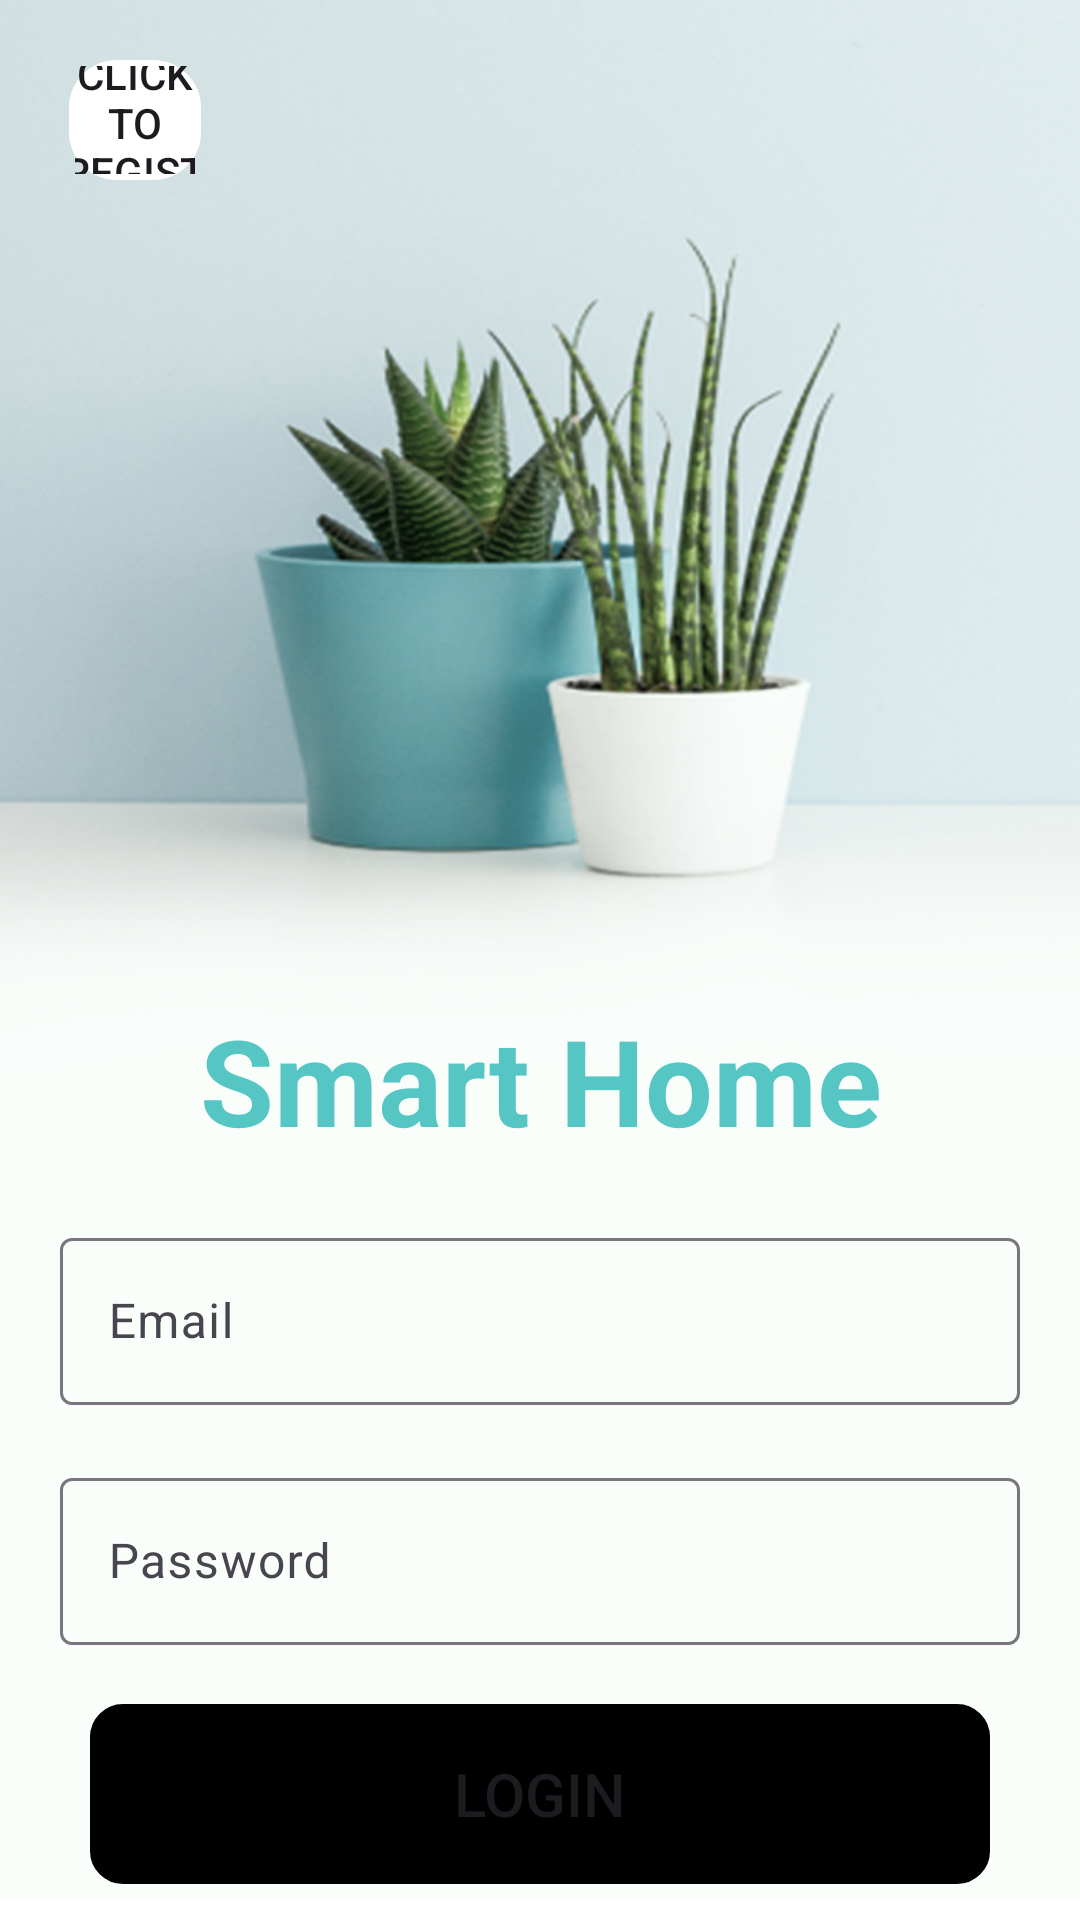

Android layout source for this screen:
<!-- AndroidManifest.xml: application theme Theme.Material3.Light -->
<!-- res/layout/activity_login.xml -->
<?xml version="1.0" encoding="utf-8"?>
<LinearLayout xmlns:android="http://schemas.android.com/apk/res/android"
    xmlns:app="http://schemas.android.com/apk/res-auto"
    xmlns:tools="http://schemas.android.com/tools"
    android:layout_width="match_parent"
    android:layout_height="match_parent"
    android:background="@drawable/background2"
    tools:context=".Login"
    android:orientation="vertical"
    android:gravity="center">

    
    <LinearLayout
        android:layout_width="match_parent"
        android:layout_height="0dp"
        android:layout_weight="5"
        android:orientation="horizontal">
        <LinearLayout
            android:layout_width="match_parent"
            android:layout_height="match_parent"
            android:background="@drawable/white_rounded"
            android:gravity="center"
            android:layout_marginTop="20dp"
            android:layout_marginBottom="20dp"
            android:layout_marginLeft="23dp"
            android:layout_marginRight="23dp"
            android:layout_weight="6">
            <Button
                android:id="@+id/registerNow"
                android:text="@string/click_to_register"
                android:layout_width="50dp"
                android:layout_height="50dp"
                android:background="@android:color/transparent"
                android:drawableLeft="@drawable/back" />
        </LinearLayout>
        <LinearLayout
            android:layout_width="match_parent"
            android:layout_height="match_parent"
            android:layout_weight="2">
        </LinearLayout>
    </LinearLayout>

    <LinearLayout
        android:layout_width="match_parent"
        android:layout_height="0dp"
        android:layout_weight="15">
    </LinearLayout>

    
    <LinearLayout
        android:layout_width="match_parent"
        android:layout_height="0dp"
        android:layout_weight="5">
        <TextView
            android:layout_width="0dp"
            android:layout_height="match_parent"
            android:layout_weight="1"
            android:text="Smart Home"
            android:textSize="40dp"
            android:textColor="#56C6C5"
            android:textStyle="bold"
            android:gravity="center"></TextView>
    </LinearLayout>

    
    <LinearLayout
        android:layout_width="match_parent"
        android:layout_height="0dp"
        android:layout_weight="5"
        android:gravity="center">
        <com.google.android.material.textfield.TextInputLayout
            android:layout_width="match_parent"
            android:layout_height="match_parent"
            android:layout_marginLeft="20dp"
            android:layout_marginRight="20dp"
            android:layout_marginTop="5dp">
            <com.google.android.material.textfield.TextInputEditText
                android:id="@+id/email"
                android:hint="@string/email"
                android:layout_width="match_parent"
                android:layout_height="wrap_content" />
        </com.google.android.material.textfield.TextInputLayout>
    </LinearLayout>

    
    <LinearLayout
        android:layout_width="match_parent"
        android:layout_height="0dp"
        android:layout_weight="5"
        android:gravity="center">
        <com.google.android.material.textfield.TextInputLayout
            android:layout_width="match_parent"
            android:layout_height="match_parent"
            android:layout_marginLeft="20dp"
            android:layout_marginRight="20dp"
            android:layout_marginTop="5dp">
            <com.google.android.material.textfield.TextInputEditText
                android:id="@+id/password"
                android:hint="@string/password"
                android:layout_width="match_parent"
                android:layout_height="wrap_content"
                android:inputType="textPassword"/>
        </com.google.android.material.textfield.TextInputLayout>

    </LinearLayout>
        <ProgressBar
            android:id="@+id/progressBar"
            android:visibility="gone"
            android:layout_width="wrap_content"
            android:layout_height="wrap_content"/>
    
    <LinearLayout
        android:layout_width="match_parent"
        android:layout_height="0dp"
        android:layout_weight="5">
        <LinearLayout
            android:layout_width="match_parent"
            android:layout_height="match_parent"
            android:layout_weight="4"
            android:gravity="center"
            android:layout_marginLeft="30dp"
            android:layout_marginRight="30dp"
            android:layout_marginTop="8dp"
            android:layout_marginBottom="12dp"
            android:background="@drawable/black_rounded">
            <Button
                android:id="@+id/btn_login"
                android:layout_width="match_parent"
                android:layout_height="match_parent"
                android:background="@android:color/transparent"
                android:text="@string/login"
                android:textSize="20dp"/>
        </LinearLayout>
    </LinearLayout>



</LinearLayout>
<!-- resources referenced by this layout -->
<resources>
  <!-- drawable background2: png bitmap (drawable, 686300 bytes) -->
  <!-- drawable black_rounded (drawable) -->
  <?xml version="1.0" encoding="utf-8"?>
  <shape xmlns:android="http://schemas.android.com/apk/res/android">
      <stroke
          android:width="2dp"
          android:color="#000000" />
  
      <solid android:color="#000000" />
  
      <padding
          android:left="2dp"
          android:right="2dp"
          android:bottom="2dp"
          android:top="2dp" />
  
      <corners android:radius="10dp" />
  </shape>
  <!-- drawable white_rounded (drawable) -->
  <?xml version="1.0" encoding="utf-8"?>
  <shape xmlns:android="http://schemas.android.com/apk/res/android">
      <stroke
          android:width="2dp"
          android:color="#FFFFFF" />
  
      <solid android:color="#FFFFFF" />
  
      <padding
          android:left="2dp"
          android:right="2dp"
          android:bottom="2dp"
          android:top="2dp" />
  
      <corners android:radius="15dp" />
  </shape>
  <string name="click_to_register">Click to Register</string>
  <string name="email">Email</string>
  <string name="login">Login</string>
  <string name="password">Password</string>
</resources>
